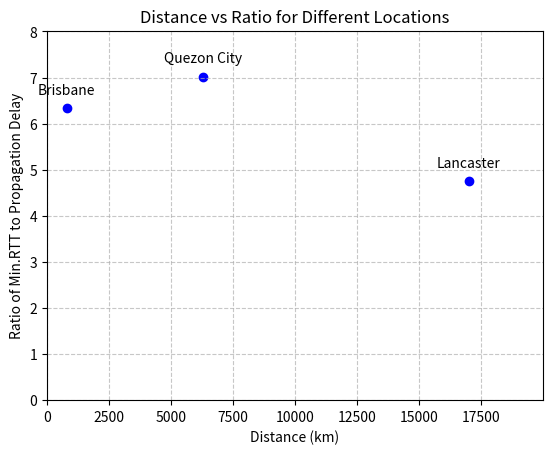

Write the Python code that produced this figure.
import matplotlib.pyplot as plt

# Data
locations = ['Brisbane', 'Lancaster', 'Quezon City']
"""
Follow the provided instructions to compute distances and ratios.
Uncomment the designated lists and replace them with the actual values.
Once updated, execute the command 'python3 generate_plot.py' to generate the plot.
Feel free to make any necessary customizations to suit your preferences.
"""
distances = [794, 16986, 6271]
ratios = [6.34,4.752,7.02]

# Create scatter plot
plt.scatter(distances, ratios, color='blue')

# Label each point with location name with adjusted text placement
for i, location in enumerate(locations):
    plt.annotate(location, (distances[i], ratios[i]), textcoords="offset points", xytext=(0,8), ha='center', va='bottom')

# Set labels and title
plt.xlabel('Distance (km)')
plt.ylabel('Ratio of Min.RTT to Propagation Delay')
plt.title('Distance vs Ratio for Different Locations')

# Set minimum and maximum values for x-axis and y-axis
plt.xlim(0, max(distances) + 3000)  # Adjust the upper limit as needed
plt.ylim(0, max(ratios) + 1)  # Adjust the upper limit as needed

# Add gridlines
plt.grid(True, linestyle='--', alpha=0.7)

# Show the plot
plt.show()
